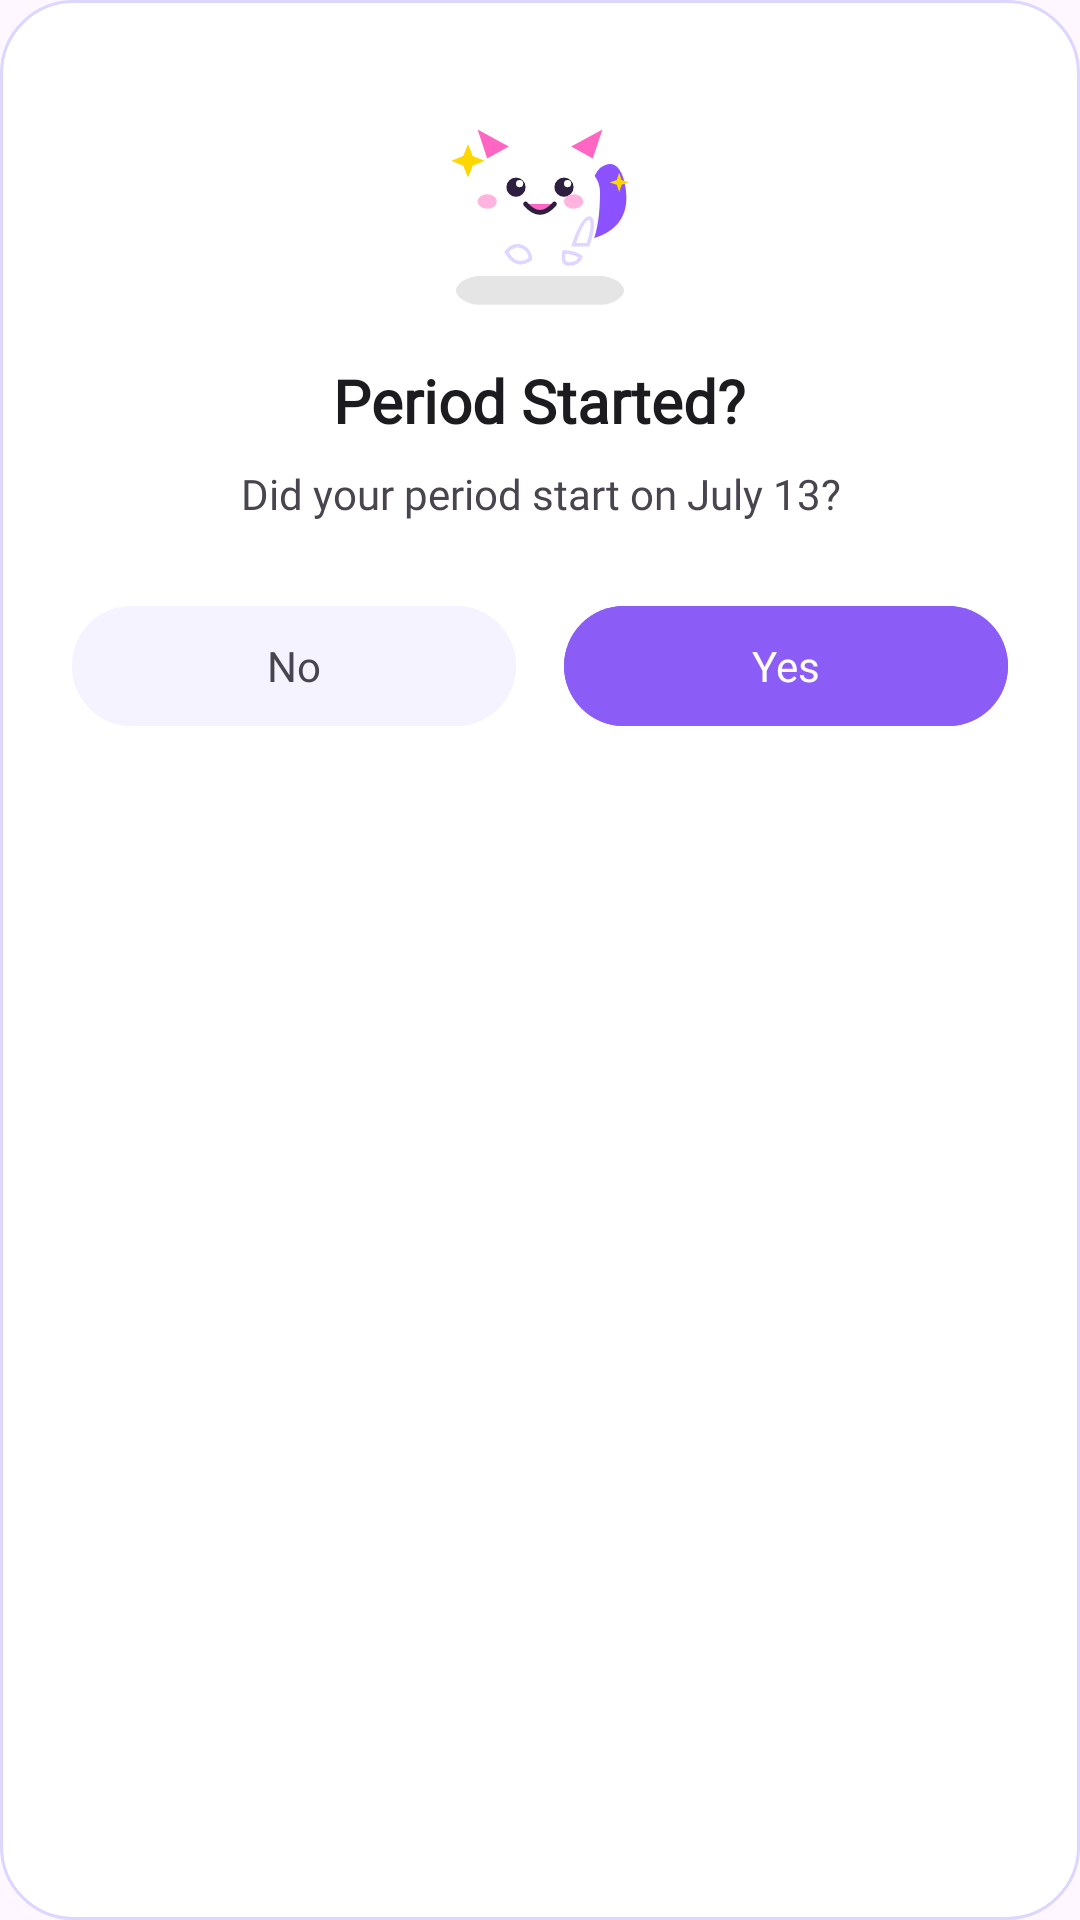

Write the Android layout XML for this screen, with the resource values it uses.
<!-- AndroidManifest.xml: application theme Theme.Cyvia -->
<!-- res/layout/dialog_period_confirm_cute.xml -->
<?xml version="1.0" encoding="utf-8"?>
<LinearLayout xmlns:android="http://schemas.android.com/apk/res/android"
    xmlns:app="http://schemas.android.com/apk/res-auto"
    android:layout_width="match_parent"
    android:layout_height="wrap_content"
    android:orientation="vertical"
    android:gravity="center_horizontal"
    android:padding="24dp"
    android:background="@drawable/bg_dialog_rounded">

    
    <ImageView
        android:id="@+id/img_dialog_mascot"
        android:layout_width="80dp"
        android:layout_height="80dp"
        android:src="@drawable/ic_mochi_smiling"
        android:layout_marginBottom="16dp"
        android:contentDescription="Mochi Mascot" />

    
    <TextView
        android:id="@+id/tv_dialog_title"
        android:layout_width="wrap_content"
        android:layout_height="wrap_content"
        android:text="Period Started?"
        android:textSize="20sp"
        android:fontFamily="@font/nunito"
        android:textStyle="bold"
        android:textColor="@color/cyvia_on_surface"
        android:layout_marginBottom="8dp"
        android:gravity="center" />

    
    <TextView
        android:id="@+id/tv_dialog_message"
        android:layout_width="wrap_content"
        android:layout_height="wrap_content"
        android:text="Did your period start on July 13?"
        android:textSize="14sp"
        android:fontFamily="@font/inter"
        android:textColor="@color/cyvia_on_surface_variant"
        android:layout_marginBottom="24dp"
        android:gravity="center" />

    
    <LinearLayout
        android:layout_width="match_parent"
        android:layout_height="wrap_content"
        android:orientation="horizontal"
        android:gravity="center">

        
        <com.google.android.material.button.MaterialButton
            android:id="@+id/btn_dialog_no"
            style="@style/Widget.Material3.Button.TonalButton"
            android:layout_width="0dp"
            android:layout_height="wrap_content"
            android:layout_weight="1"
            android:text="No"
            android:textColor="@color/cyvia_on_surface_variant"
            android:backgroundTint="@color/cyvia_surface_variant"
            android:layout_marginEnd="8dp"
            app:cornerRadius="20dp" />

        
        <com.google.android.material.button.MaterialButton
            android:id="@+id/btn_dialog_yes"
            android:layout_width="0dp"
            android:layout_height="wrap_content"
            android:layout_weight="1"
            android:text="Yes"
            android:textColor="@color/cyvia_on_primary"
            android:backgroundTint="@color/cyvia_primary"
            android:layout_marginStart="8dp"
            app:cornerRadius="20dp" />
    </LinearLayout>
</LinearLayout>
<!-- resources referenced by this layout -->
<resources>
  <color name="cyvia_on_primary">#FFFFFF</color>
  <color name="cyvia_on_surface">#1C1B1F</color>
  <color name="cyvia_on_surface_variant">#49454F</color>
  <color name="cyvia_primary">#8B5CF6</color>
  <color name="cyvia_surface_variant">#F5F3FF</color>
  <!-- drawable bg_dialog_rounded (drawable) -->
  <?xml version="1.0" encoding="utf-8"?>
  <shape xmlns:android="http://schemas.android.com/apk/res/android"
      android:shape="rectangle">
      <solid android:color="@color/cyvia_surface" />
      <corners android:radius="24dp" />
      <stroke android:width="1dp" android:color="@color/cyvia_outline" />
  </shape>
  <style name="Theme.Cyvia" parent="Base.Theme.Cyvia" />
  <color name="cyvia_surface">#FFFFFF</color>
  <color name="cyvia_outline">#DDD6FE</color>
  <style name="Base.Theme.Cyvia" parent="Theme.Material3.Light.NoActionBar">
  
          
          <item name="colorPrimary">@color/cyvia_primary</item>
          <item name="colorOnPrimary">@color/cyvia_on_primary</item>
          <item name="colorPrimaryContainer">@color/cyvia_primary_container</item>
          <item name="colorOnPrimaryContainer">@color/cyvia_on_primary_container</item>
          <item name="colorSecondary">@color/cyvia_secondary</item>
          <item name="colorOnSecondary">@color/cyvia_on_secondary</item>
          <item name="colorSecondaryContainer">@color/cyvia_secondary_container</item>
          <item name="colorOnSecondaryContainer">@color/cyvia_on_secondary_container</item>
          <item name="colorTertiary">@color/cyvia_tertiary</item>
          <item name="colorOnTertiary">@color/cyvia_on_tertiary</item>
          <item name="colorTertiaryContainer">@color/cyvia_tertiary_container</item>
          <item name="colorOnTertiaryContainer">@color/cyvia_on_tertiary_container</item>
          <item name="colorBackground">@color/cyvia_background</item>
          <item name="colorOnBackground">@color/cyvia_on_background</item>
          <item name="colorSurface">@color/cyvia_surface</item>
          <item name="colorOnSurface">@color/cyvia_on_surface</item>
          <item name="colorSurfaceVariant">@color/cyvia_surface_variant</item>
          <item name="colorOnSurfaceVariant">@color/cyvia_on_surface_variant</item>
          <item name="colorError">@color/cyvia_error</item>
          <item name="colorOnError">@color/cyvia_on_error</item>
  
          
          <item name="shapeCornerSmall">@dimen/corner_small</item>
          <item name="shapeCornerMedium">@dimen/corner_medium</item>
          <item name="shapeCornerLarge">@dimen/corner_large</item>
          <item name="shapeCornerExtraLarge">@dimen/corner_extra_large</item>
  
          
          <item name="android:statusBarColor">@android:color/transparent</item>
          <item name="android:windowLightStatusBar">true</item>
          <item name="android:navigationBarColor">@color/bottom_nav_background</item>
          <item name="android:windowLightNavigationBar">true</item>
  
          
          <item name="fontFamily">@font/inter</item>
      </style>
  <color name="cyvia_primary_container">#EDE9FE</color>
  <color name="cyvia_on_primary_container">#4C1D95</color>
  <color name="cyvia_secondary">#C084FC</color>
  <color name="cyvia_on_secondary">#FFFFFF</color>
  <color name="cyvia_secondary_container">#F3E8FF</color>
  <color name="cyvia_on_secondary_container">#7C3AED</color>
  <color name="cyvia_tertiary">#FFC1CC</color>
  <color name="cyvia_on_tertiary">#4A232A</color>
  <color name="cyvia_tertiary_container">#FFE3E8</color>
  <color name="cyvia_on_tertiary_container">#6B3D48</color>
  <color name="cyvia_background">#FFFDFB</color>
  <color name="cyvia_on_background">#1C1B1F</color>
  <color name="cyvia_error">#FCA5A5</color>
  <color name="cyvia_on_error">#7F1D1D</color>
  <dimen name="corner_small">12dp</dimen>
  <dimen name="corner_medium">18dp</dimen>
  <dimen name="corner_large">24dp</dimen>
  <dimen name="corner_extra_large">28dp</dimen>
  <color name="bottom_nav_background">#FFFFFF</color>
</resources>
